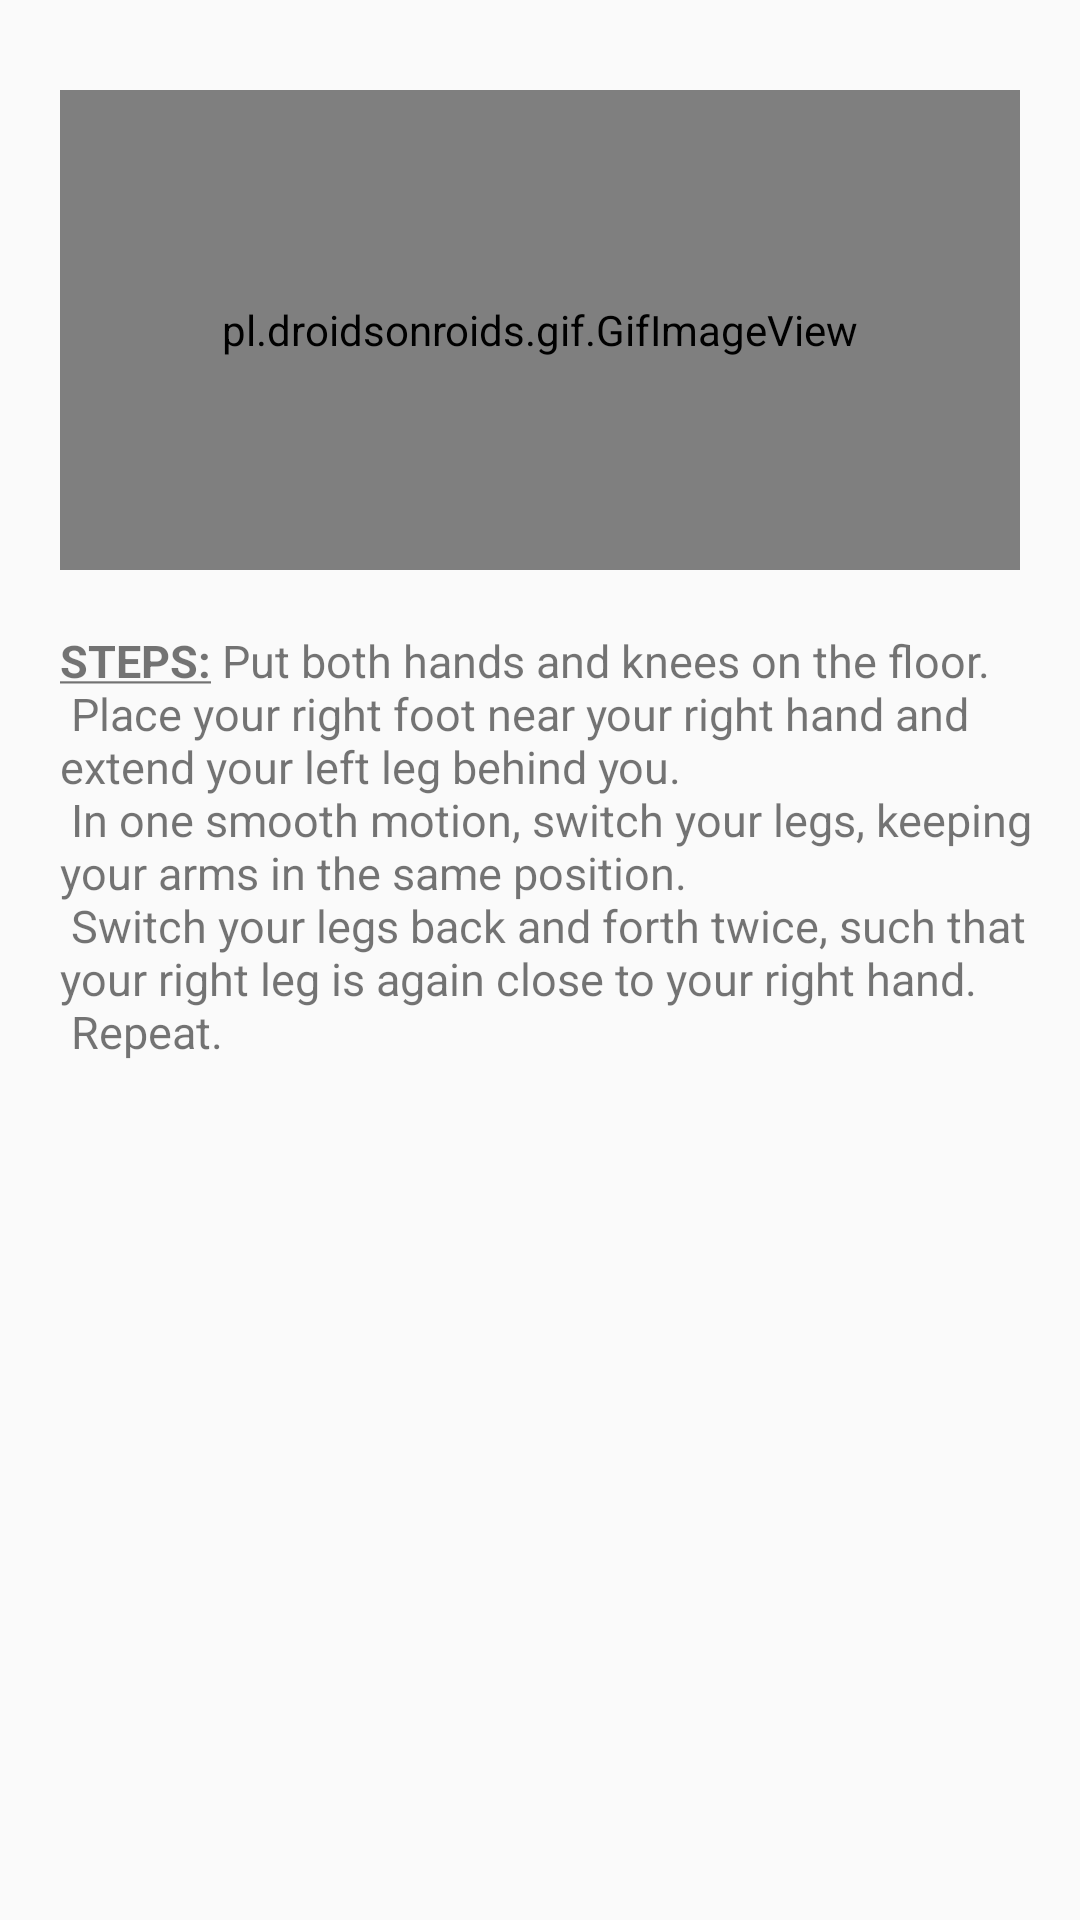

Reconstruct the res/layout file that produces this screen, plus the resources it refers to.
<!-- AndroidManifest.xml: application theme Theme.FitnessGuardian -->
<!-- res/layout/vup_layout.xml -->
<?xml version="1.0" encoding="utf-8"?>
<LinearLayout
    xmlns:android="http://schemas.android.com/apk/res/android"
    android:layout_width="match_parent"
    android:layout_height="450dp"
    android:layout_margin="6dp"
    android:orientation="vertical">

    <ImageView
        android:id="@+id/close"
        android:layout_width="wrap_content"
        android:layout_height="wrap_content"
        android:layout_marginTop="10dp"
        android:layout_marginStart="320dp"
        android:src="@drawable/ic_baseline_close_24"/>

    <pl.droidsonroids.gif.GifImageView
        android:layout_width="320dp"
        android:layout_height="160dp"
        android:layout_gravity="center_horizontal"
        android:layout_marginTop="20dp"
        android:src="@drawable/ups" />

    <TextView
        android:layout_width="match_parent"
        android:layout_height="199dp"
        android:layout_marginLeft="10dp"
        android:layout_marginTop="20dp"
        android:layout_marginRight="10dp"
        android:paddingStart="10dp"
        android:text="@string/vStep"
        android:textSize="15sp"


        />


</LinearLayout>
<!-- resources referenced by this layout -->
<resources>
  <string name="vStep"><u><b>STEPS:</b></u>
            Put both hands and knees on the floor.\n
           Place your right foot near your right hand and extend your left leg behind you. \n
           In one smooth motion, switch your legs, keeping your arms in the same position.\n
           Switch your legs back and forth twice, such that your right leg is again close to your right hand. \n
          Repeat.
      </string>
  <style name="Theme.FitnessGuardian" parent="Theme.AppCompat.DayNight.NoActionBar">
          
          <item name="colorPrimary">@color/purple_500</item>
          <item name="colorPrimaryVariant">@color/purple_700</item>
          <item name="colorOnPrimary">@color/white</item>
          
          <item name="colorSecondary">@color/teal_200</item>
          <item name="colorSecondaryVariant">@color/teal_700</item>
          <item name="colorOnSecondary">@color/black</item>
          
          <item name="android:statusBarColor" tools:targetApi="l">?attr/colorPrimaryVariant</item>
          
      </style>
  <!-- not gathered from this repository: default colours our renderer supplied (Android Studio template values) -->
  <color name="purple_500">#FF6200EE</color>
  <color name="purple_700">#FF3700B3</color>
  <color name="teal_200">#FF03DAC5</color>
  <color name="teal_700">#FF018786</color>
  <color name="black">#FF000000</color>
  <color name="white">#FFFFFFFF</color>
</resources>
